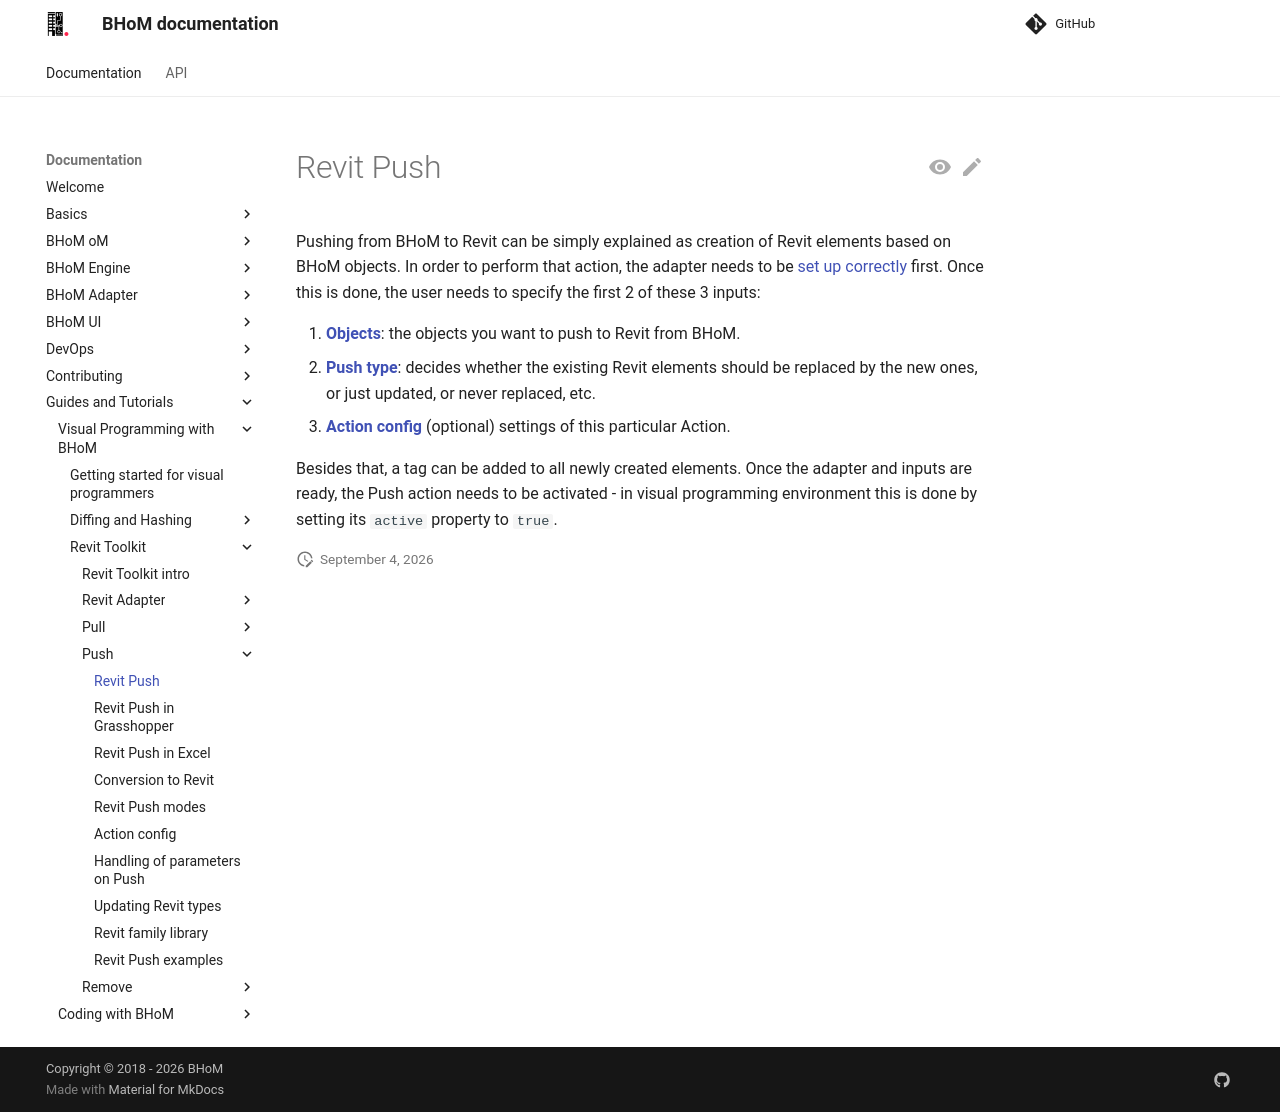

repository: BHoM/documentation · page: Guides-and-Tutorials/Visual-Programming-with-BHoM/Revit Toolkit/Push/index.html · generator: mkdocs

# Revit Push

Pushing from BHoM to Revit can be simply explained as creation of Revit elements based on BHoM objects. In order to perform that action, the adapter needs to be [set up correctly](../Revit Adapter) first. Once this is done, the user needs to specify the first 2 of these 3 inputs:

1. [**Objects**](Conversion to Revit): the objects you want to push to Revit from BHoM.
2. [**Push type**](Push Types): decides whether the existing Revit elements should be replaced by the new ones, or just updated, or never replaced, etc.
3. [**Action config**](Action Config) (optional) settings of this particular Action.

Besides that, a tag can be added to all newly created elements. Once the adapter and inputs are ready, the Push action needs to be activated - in visual programming environment this is done by setting its `active` property to `true`.
